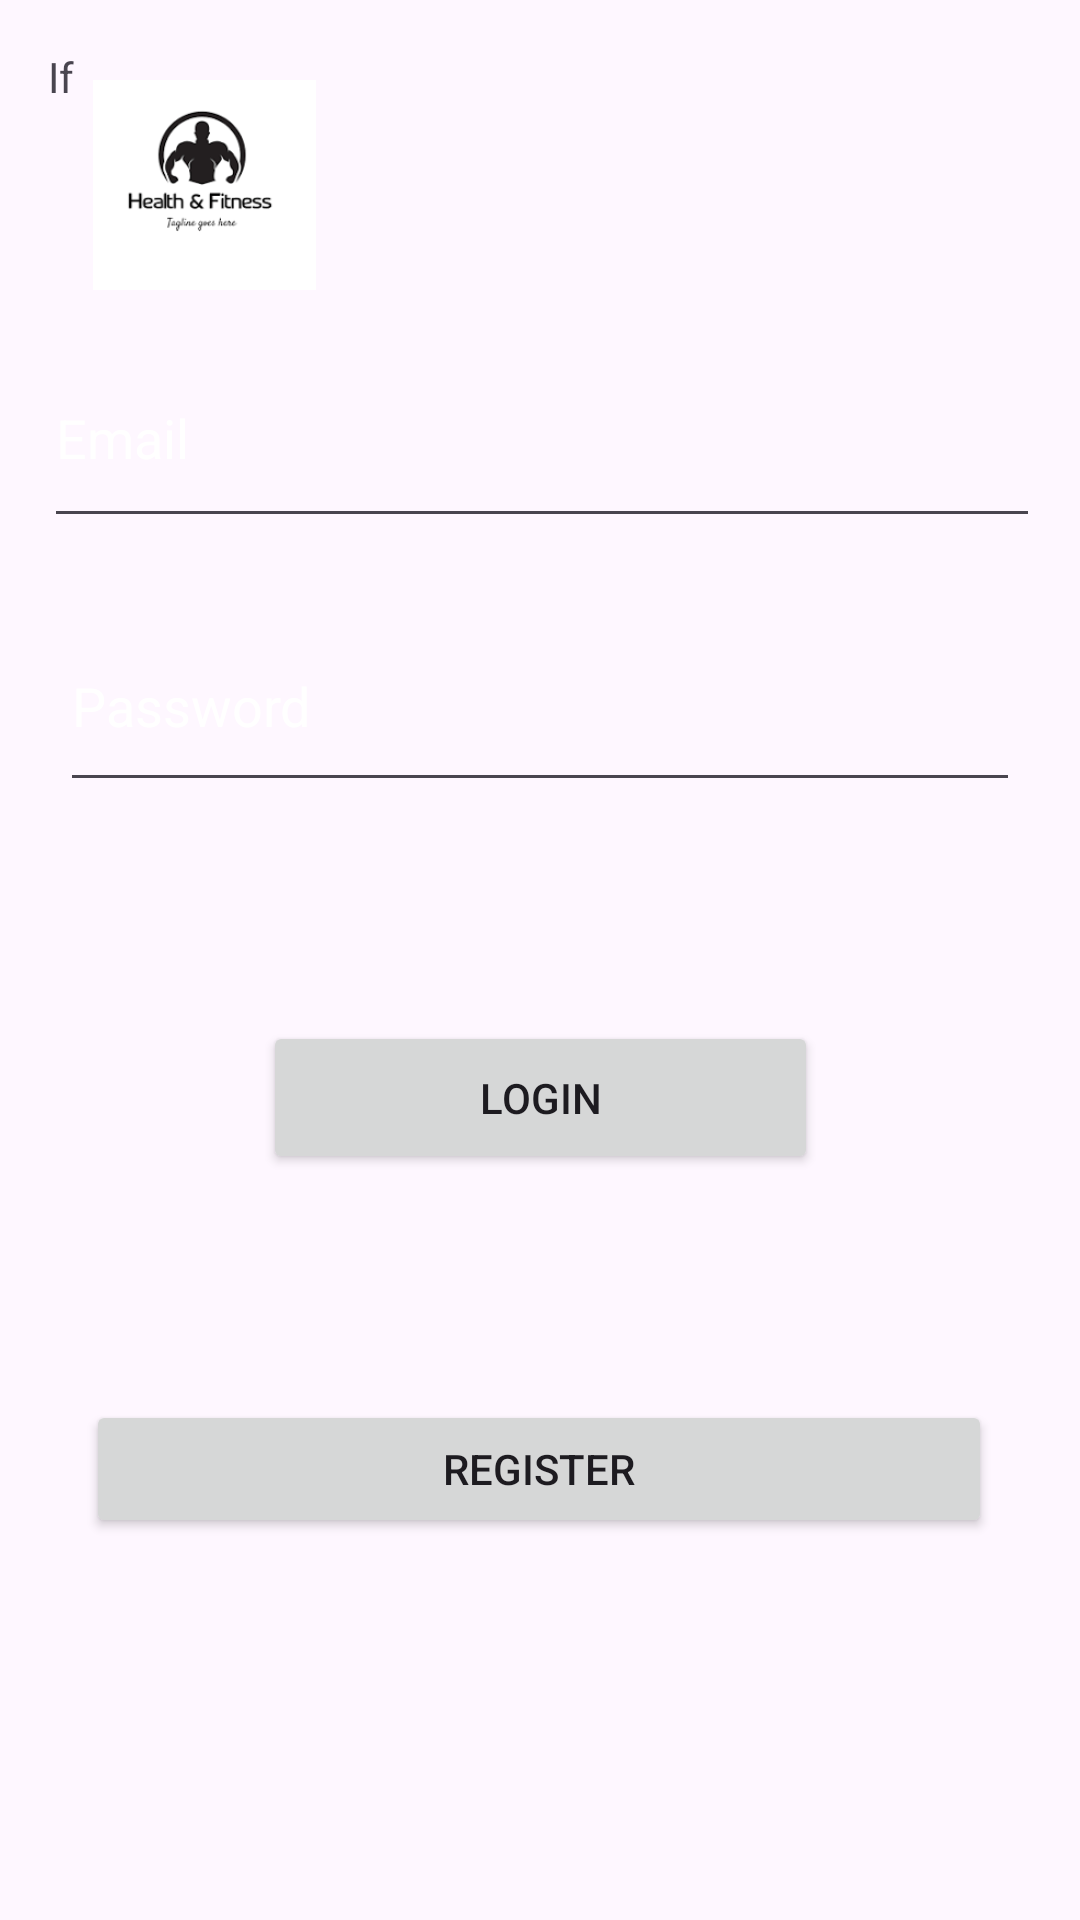

Reconstruct the res/layout file that produces this screen, plus the resources it refers to.
<!-- AndroidManifest.xml: application theme Theme.HealthFitness -->
<!-- res/layout/activity_login_register.xml -->
<?xml version="1.0" encoding="utf-8"?>
<androidx.constraintlayout.widget.ConstraintLayout xmlns:android="http://schemas.android.com/apk/res/android"
    xmlns:app="http://schemas.android.com/apk/res-auto"
    xmlns:tools="http://schemas.android.com/tools"
    android:id="@+id/main"
    android:layout_width="match_parent"
    android:layout_height="match_parent"
    android:orientation="vertical"
    android:padding="16dp"
    android:background="@color/red"
    tools:context=".LoginRegisterActivity">

        <ImageView
            android:layout_width="85dp"
            android:layout_height="70dp"
            android:src="@drawable/img"
            app:layout_constraintBottom_toBottomOf="parent"
            app:layout_constraintEnd_toEndOf="parent"
            app:layout_constraintHorizontal_bias="0.04"
            app:layout_constraintStart_toStartOf="parent"
            app:layout_constraintTop_toTopOf="parent"
            app:layout_constraintVertical_bias="0.02" />

        <EditText
            android:id="@+id/etEmail"
            android:layout_width="332dp"
            android:layout_height="70dp"
            android:hint="Email"
            android:inputType="textEmailAddress"
            android:textColorHint="@color/white"
            app:layout_constraintBottom_toTopOf="@+id/etPassword"
            app:layout_constraintEnd_toEndOf="parent"
            app:layout_constraintHorizontal_bias="0.489"
            app:layout_constraintStart_toStartOf="parent"
            app:layout_constraintTop_toTopOf="parent"
            app:layout_constraintVertical_bias="0.815" />

        <EditText
            android:id="@+id/etPassword"
            android:layout_width="320dp"
            android:layout_height="67dp"
            android:hint="Password"
            android:inputType="textPassword"
            android:textColorHint="@color/white"
            app:layout_constraintBottom_toBottomOf="parent"
            app:layout_constraintEnd_toEndOf="parent"
            app:layout_constraintHorizontal_bias="0.491"
            app:layout_constraintStart_toStartOf="parent"
            app:layout_constraintTop_toTopOf="parent"
            app:layout_constraintVertical_bias="0.341" />

        <Button
            android:id="@+id/btnLogin"
            android:layout_width="185dp"
            android:layout_height="51dp"
            android:text="Login"
            app:layout_constraintBottom_toBottomOf="parent"
            app:layout_constraintEnd_toEndOf="parent"
            app:layout_constraintStart_toStartOf="parent"
            app:layout_constraintTop_toBottomOf="@+id/etPassword"
            app:layout_constraintVertical_bias="0.239" />

        <TextView
            android:layout_width="match_parent"
            android:layout_height="match_parent"
            android:text="If "
            app:layout_constraintBottom_toBottomOf="parent"
            app:layout_constraintEnd_toEndOf="parent"
            app:layout_constraintHorizontal_bias="0.0"
            app:layout_constraintStart_toStartOf="parent"
            app:layout_constraintTop_toTopOf="parent"
            app:layout_constraintVertical_bias="0.0" />

        <Button
            android:id="@+id/btnRegister"
            android:layout_width="302dp"
            android:layout_height="46dp"
            android:text="Register"
            app:layout_constraintBottom_toBottomOf="parent"
            app:layout_constraintEnd_toEndOf="parent"
            app:layout_constraintHorizontal_bias="0.493"
            app:layout_constraintStart_toStartOf="parent"
            app:layout_constraintTop_toTopOf="parent"
            app:layout_constraintVertical_bias="0.802" />

</androidx.constraintlayout.widget.ConstraintLayout>
<!-- resources referenced by this layout -->
<resources>
  <!-- drawable img: png bitmap (drawable, 5654 bytes) -->
  <style name="Theme.HealthFitness" parent="Base.Theme.HealthFitness" />
  <style name="Base.Theme.HealthFitness" parent="Theme.Material3.DayNight.NoActionBar">
          
          
      </style>
  <!-- not gathered from this repository: default colours our renderer supplied (Android Studio template values) -->
  <color name="white">#FFFFFFFF</color>
</resources>
